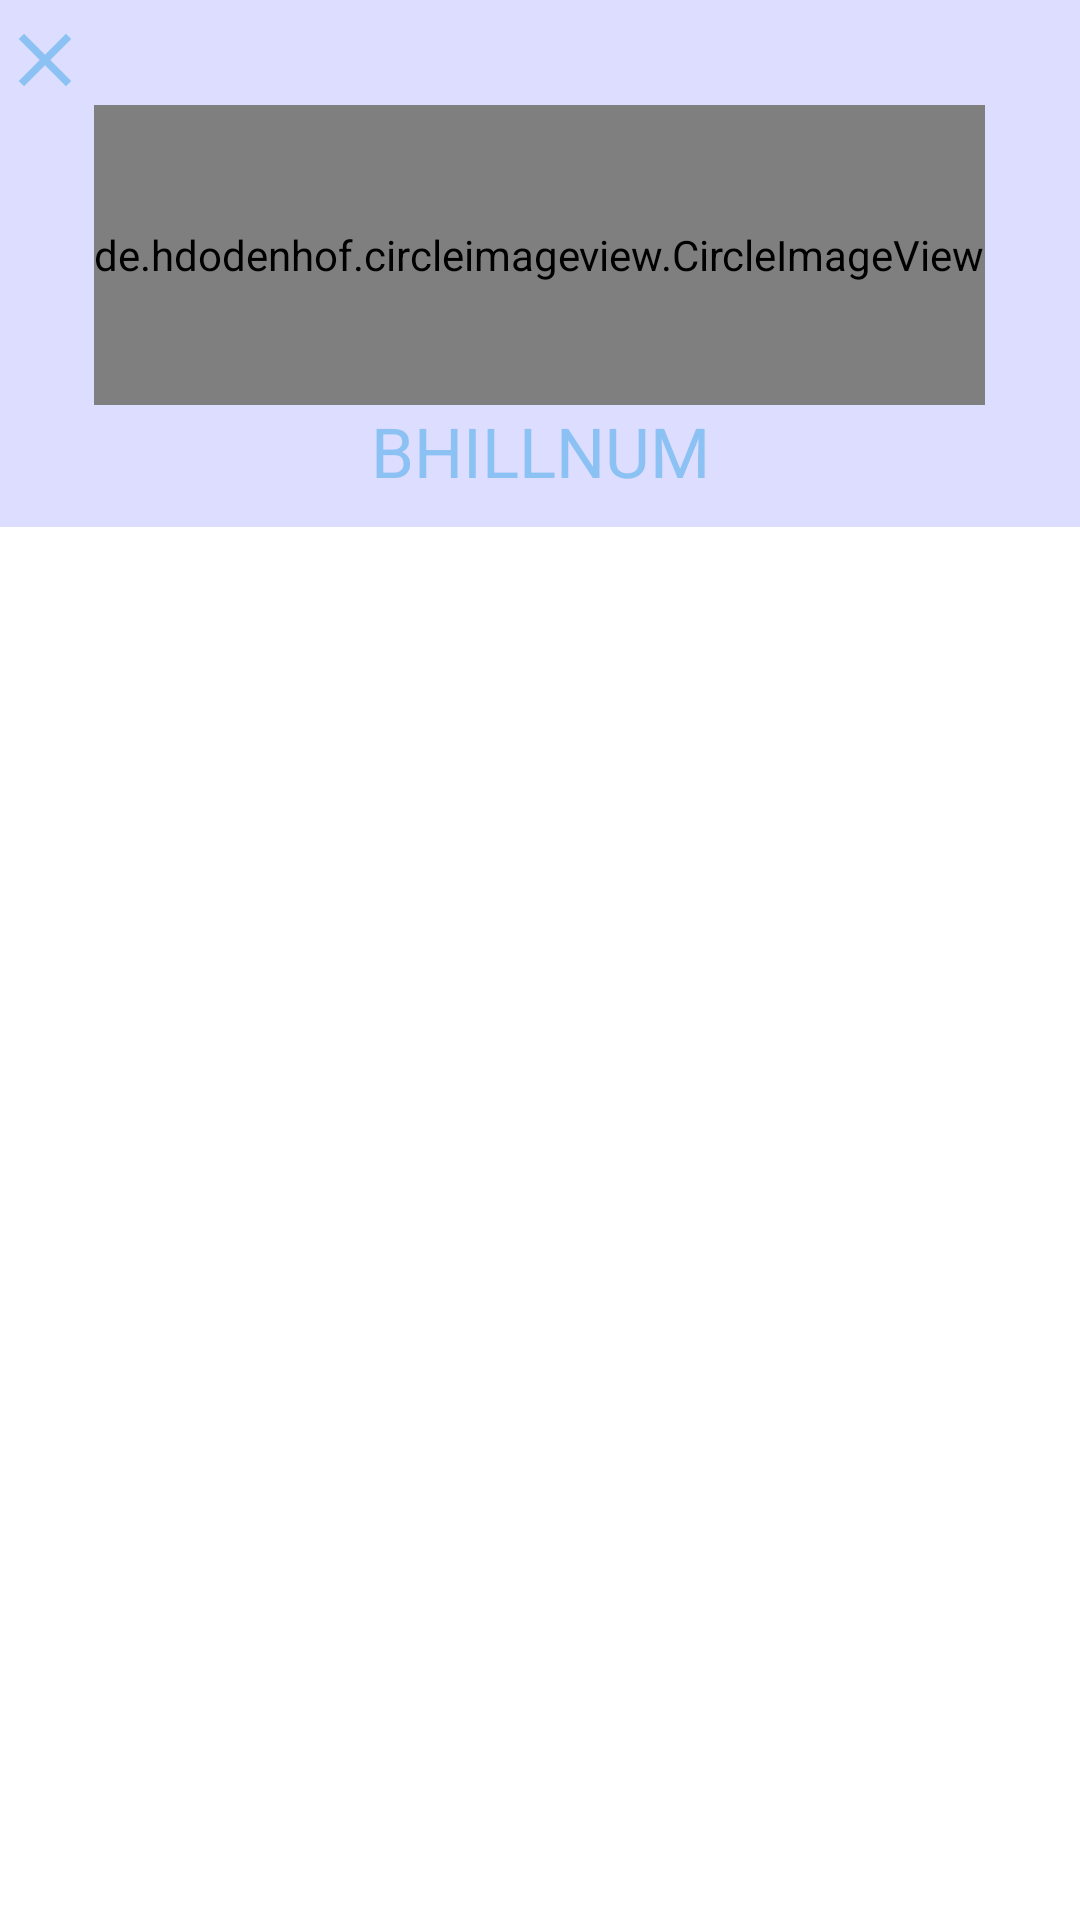

This screen was rendered from an Android layout file. Write that file and the resources it references.
<!-- AndroidManifest.xml: application theme Theme.MobileArchive -->
<!-- res/layout/navigation_drawer.xml -->
<?xml version="1.0" encoding="utf-8"?>
<androidx.constraintlayout.widget.ConstraintLayout xmlns:android="http://schemas.android.com/apk/res/android"
    android:layout_width="match_parent"
    android:layout_height="match_parent"
    xmlns:app="http://schemas.android.com/apk/res-auto">

    <androidx.appcompat.widget.LinearLayoutCompat
        android:layout_width="match_parent"
        android:layout_height="match_parent"
        android:orientation="vertical"
        app:layout_constraintTop_toTopOf="parent"
        app:layout_constraintLeft_toLeftOf="parent">
    <androidx.appcompat.widget.LinearLayoutCompat
        android:paddingVertical="5dp"
        android:orientation="vertical"
        android:layout_width="match_parent"
        android:background="@color/gray"
        android:layout_height="wrap_content">
        <com.google.android.material.imageview.ShapeableImageView
            android:id="@+id/close_left_nav"
            android:layout_width="30dp"
            android:layout_height="30dp"
            android:src="@drawable/close_icon"/>
        <androidx.appcompat.widget.LinearLayoutCompat
            android:layout_width="match_parent"
            android:layout_height="wrap_content"
            android:gravity="center"
            android:orientation="vertical">
            <de.hdodenhof.circleimageview.CircleImageView
                android:layout_width="wrap_content"
                android:layout_height="100dp"
                android:src="@drawable/book_logo"/>
            <com.google.android.material.textview.MaterialTextView
                android:layout_width="match_parent"
                android:layout_height="wrap_content"
                android:layout_marginBottom="5dp"
                android:text="BHILLNUM"
                android:textColor="@color/archive_color"
                android:textSize="23dp"
                android:textAlignment="center"/>
        </androidx.appcompat.widget.LinearLayoutCompat>

    </androidx.appcompat.widget.LinearLayoutCompat>

    </androidx.appcompat.widget.LinearLayoutCompat>

</androidx.constraintlayout.widget.ConstraintLayout>
<!-- resources referenced by this layout -->
<resources>
  <color name="archive_color">#8BC2F3</color>
  <color name="gray">#FFDDDDFF</color>
  <!-- drawable book_logo: png bitmap (drawable, 10465 bytes) -->
  <!-- drawable close_icon (drawable) -->
  <vector android:height="24dp" android:tint="@color/archive_color"
      android:viewportHeight="24" android:viewportWidth="24"
      android:width="24dp" xmlns:android="http://schemas.android.com/apk/res/android">
      <path android:fillColor="@android:color/white" android:pathData="M19,6.41L17.59,5 12,10.59 6.41,5 5,6.41 10.59,12 5,17.59 6.41,19 12,13.41 17.59,19 19,17.59 13.41,12z"/>
  </vector>
  <style name="Theme.MobileArchive" parent="Theme.MaterialComponents.DayNight.NoActionBar">
          
          <item name="colorPrimary">@color/archive_color</item>
          <item name="colorPrimaryVariant">@color/purple_700</item>
          <item name="colorOnPrimary">@color/white</item>
          
          <item name="colorSecondary">@color/teal_200</item>
          <item name="colorSecondaryVariant">@color/teal_700</item>
          <item name="colorOnSecondary">@color/black</item>
          
          <item name="android:statusBarColor" tools:targetApi="l">@color/archive_color</item>
          <item name="android:navigationBarColor">@color/archive_color</item>
          
      </style>
  <color name="purple_700">#FF3700B3</color>
  <color name="white">#FFFFFFFF</color>
  <color name="teal_200">#FF03DAC5</color>
  <color name="teal_700">#FF018786</color>
  <color name="black">#FF000000</color>
</resources>
